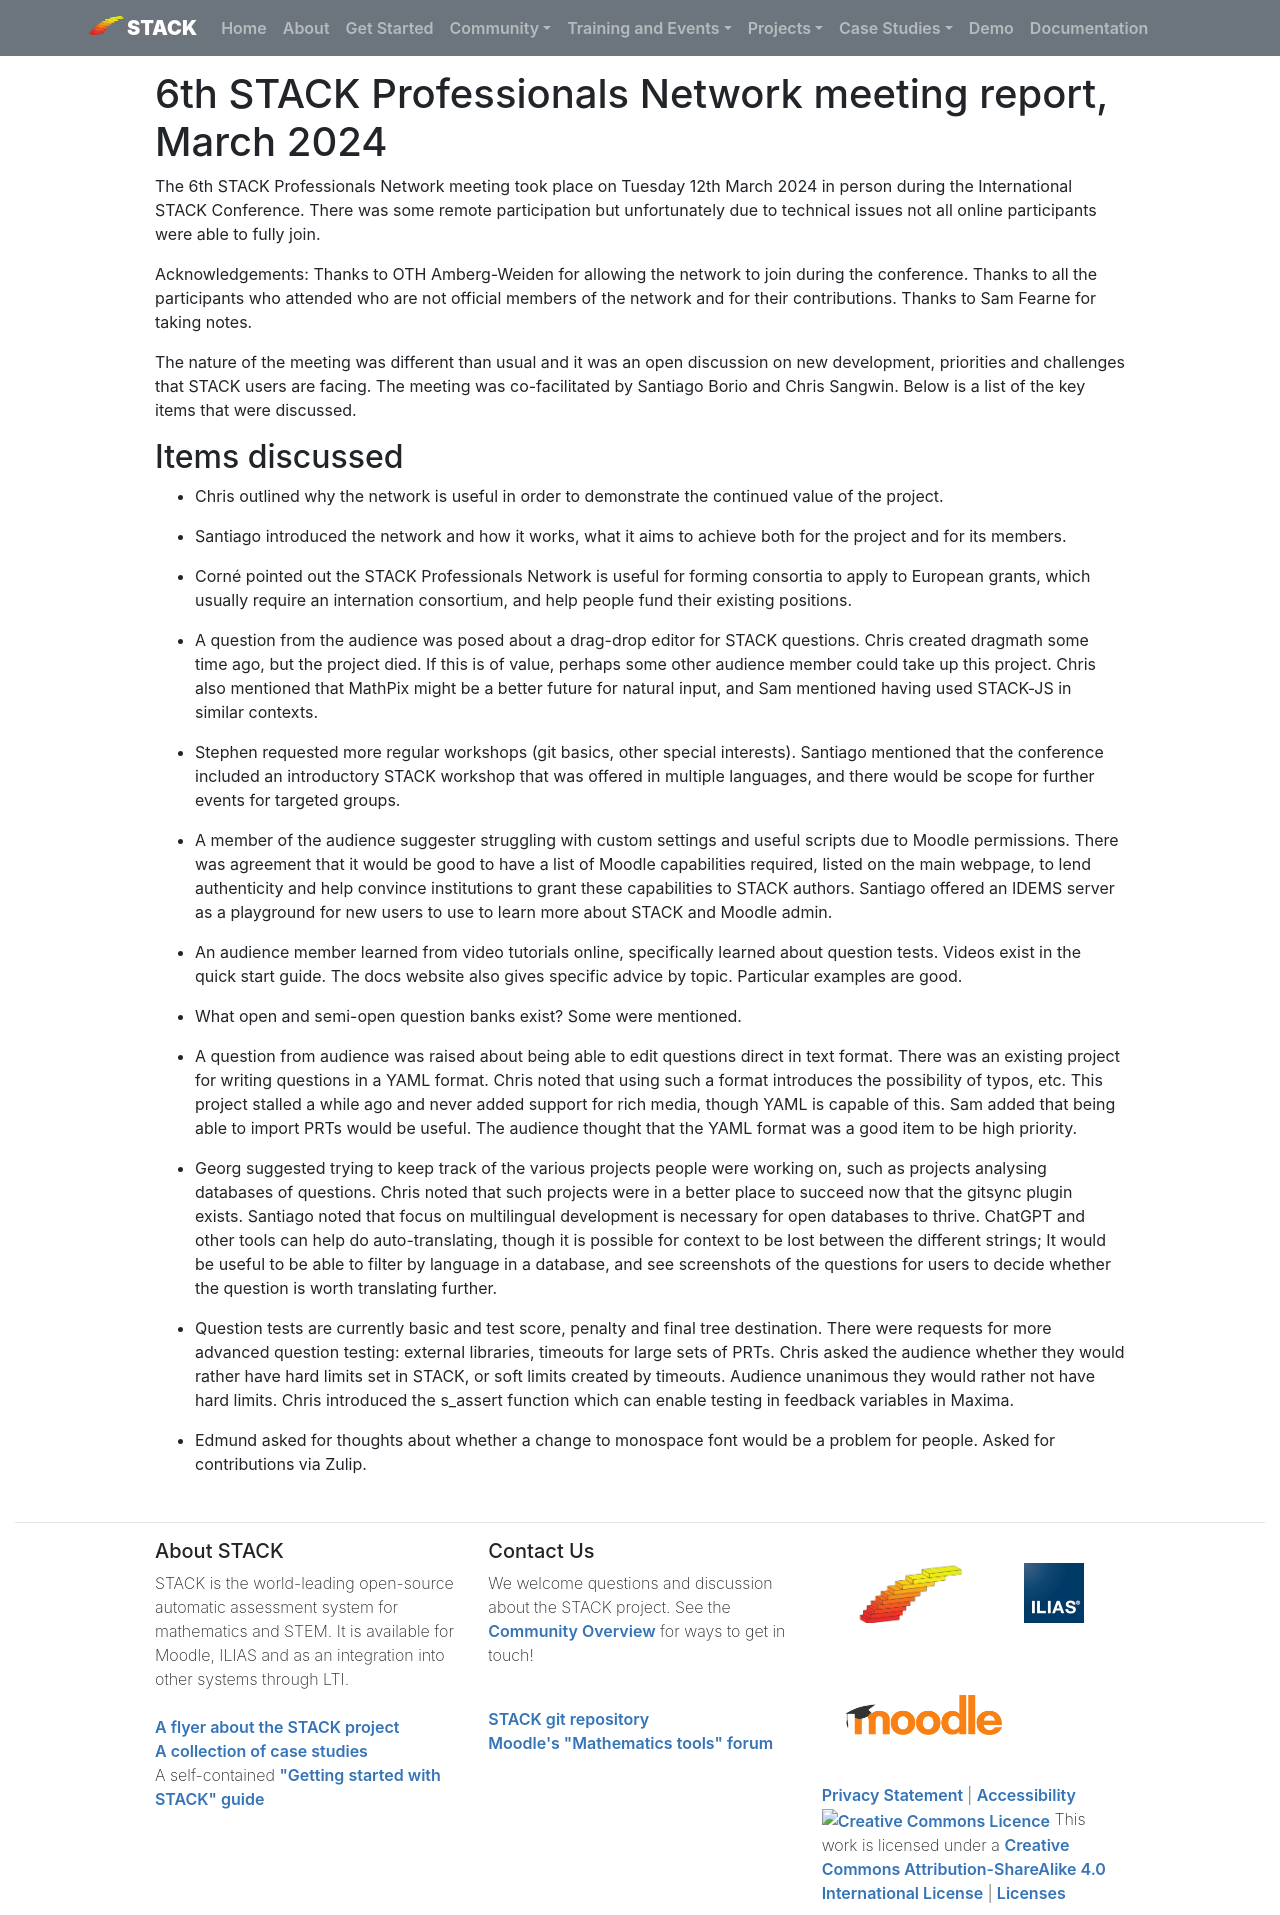

repository: maths/stack-web · page: MeetingReports/2024-03-12-NetworkReport/index.html · generator: mkdocs

# 6th STACK Professionals Network meeting report, March 2024
The 6th STACK Professionals Network meeting took place on Tuesday 12th March 2024 in person during the International STACK Conference. There was some remote participation but unfortunately due to technical issues not all online participants were able to fully join.  

Acknowledgements: Thanks to OTH Amberg-Weiden for allowing the network to join during the conference. Thanks to all the participants who attended who are not official members of the network and for their contributions. Thanks to Sam Fearne for taking notes. 

The nature of the meeting was different than usual and it was an open discussion on new development, priorities and challenges that STACK users are facing. The meeting was co-facilitated by Santiago Borio and Chris Sangwin. Below is a list of the key items that were discussed. 


## Items discussed

* Chris outlined why the network is useful in order to demonstrate the continued value of the project. 

* Santiago introduced the network and how it works, what it aims to achieve both for the project and for its members.

* Corné pointed out the STACK Professionals Network is useful for forming consortia to apply to European grants, which usually require an internation consortium, and help people fund their existing positions.

* A question from the audience was posed about a drag-drop editor for STACK questions. Chris created dragmath some time ago, but the project died. If this is of value, perhaps some other audience member could take up this project. Chris also mentioned that MathPix might be a better future for natural input, and Sam mentioned having used STACK-JS in similar contexts. 

* Stephen requested more regular workshops (git basics, other special interests). Santiago mentioned that the conference included an introductory STACK workshop that was offered in multiple languages, and there would be scope for further events for targeted groups.

* A member of the audience suggester struggling with custom settings and useful scripts due to Moodle permissions. There was agreement that it would be good to have a list of Moodle capabilities required, listed on the main webpage, to lend authenticity and help convince institutions to grant these capabilities to STACK authors. Santiago offered an IDEMS server as a playground for new users to use to learn more about STACK and Moodle admin.

* An audience member learned from video tutorials online, specifically learned about question tests. Videos exist in the quick start guide. The docs website also gives specific advice by topic. Particular examples are good.

* What open and semi-open question banks exist? Some were mentioned.

* A question from audience was raised about being able to edit questions direct in text format. There was an existing project for writing questions in a YAML format. Chris noted that using such a format introduces the possibility of typos, etc. This project stalled a while ago and never added support for rich media, though YAML is capable of this. Sam added that being able to import PRTs would be useful. The audience thought that the YAML format was a good item to be high priority.

* Georg suggested trying to keep track of the various projects people were working on, such as projects analysing databases of questions. Chris noted that such projects were in a better place to succeed now that the gitsync plugin exists. Santiago noted that focus on multilingual development is necessary for open databases to thrive. ChatGPT and other tools can help do auto-translating, though it is possible for context to be lost between the different strings; It would be useful to be able to filter by language in a database, and see screenshots of the questions for users to decide whether the question is worth translating further.

* Question tests are currently basic and test score, penalty and final tree destination. There were requests for more advanced question testing: external libraries, timeouts for large sets of PRTs. Chris asked the audience whether they would rather have hard limits set in STACK, or soft limits created by timeouts. Audience unanimous they would rather not have hard limits. Chris introduced the s_assert function which can enable testing in feedback variables in Maxima.

* Edmund asked for thoughts about whether a change to monospace font would be a problem for people. Asked for contributions via Zulip.
